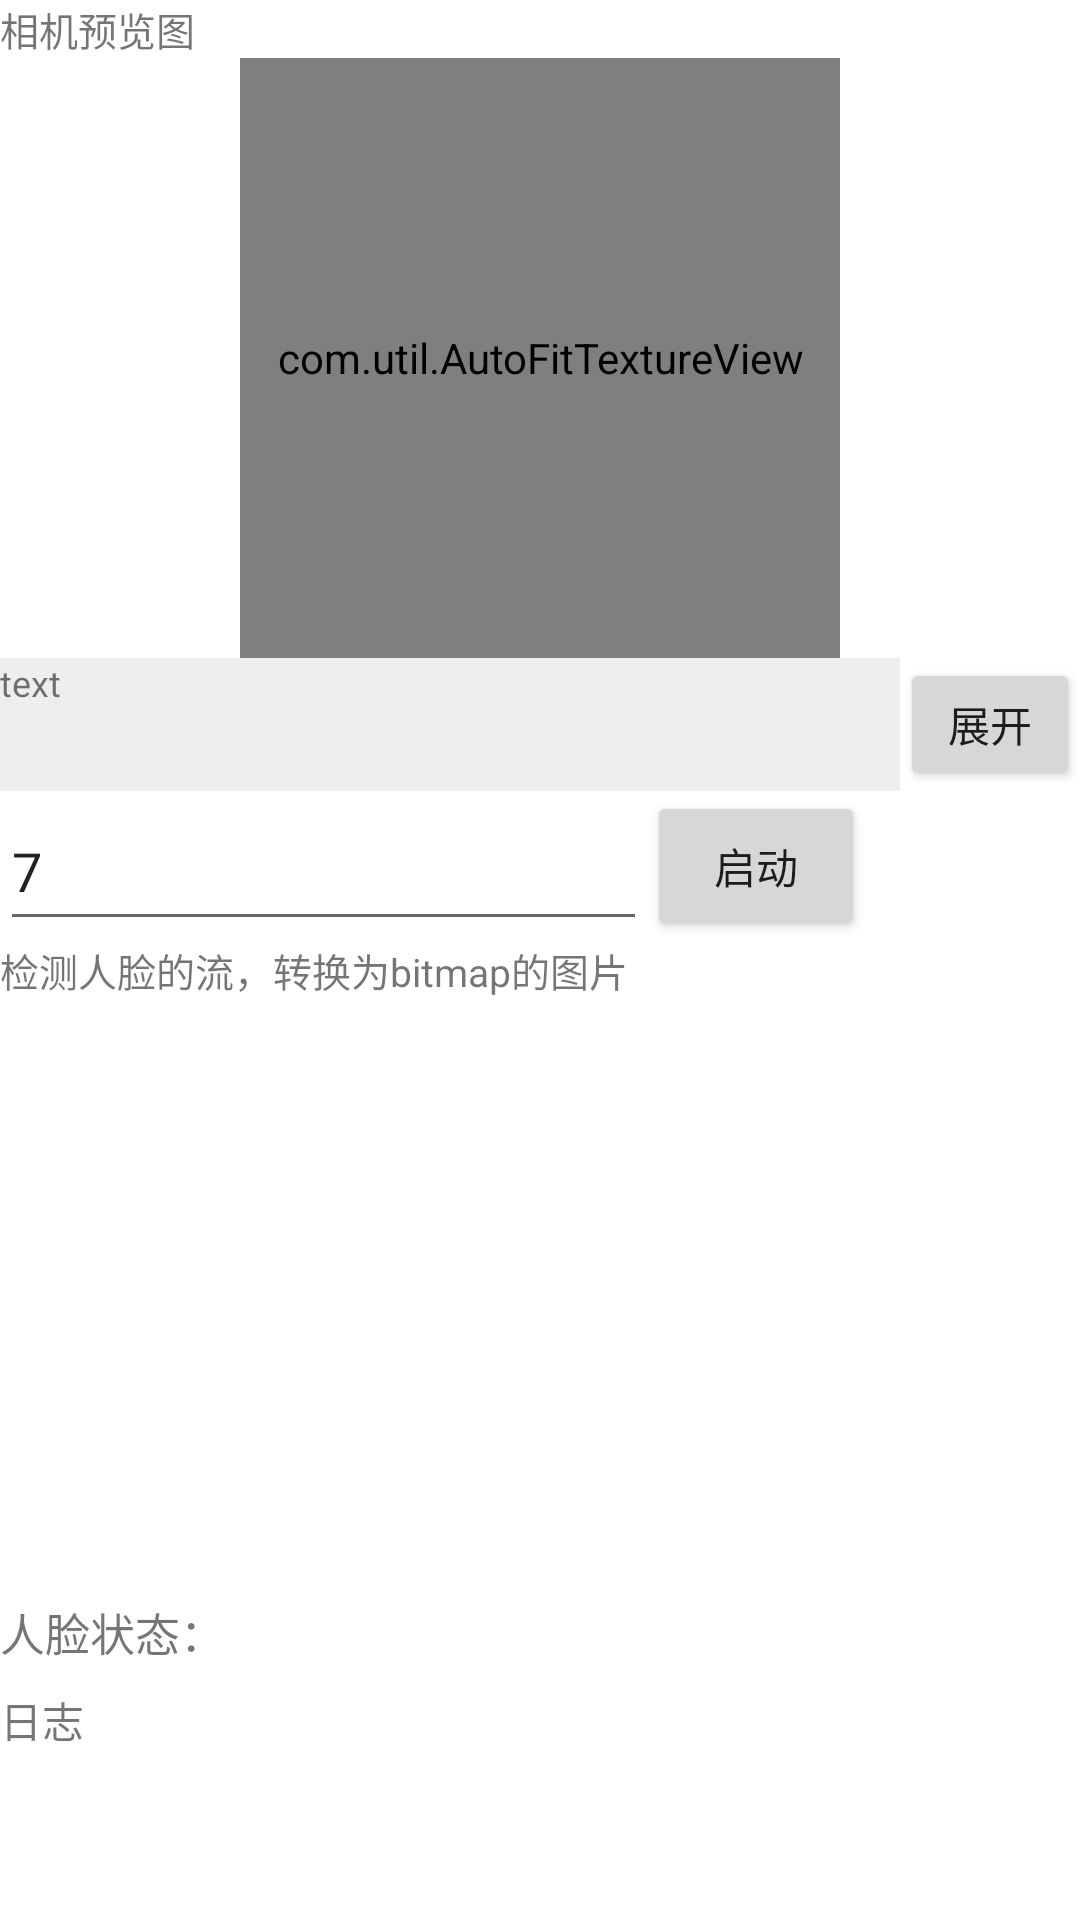

Android layout source for this screen:
<!-- AndroidManifest.xml: application theme AppTheme -->
<!-- res/layout/act_camera.xml -->
<?xml version="1.0" encoding="utf-8"?>
<LinearLayout xmlns:android="http://schemas.android.com/apk/res/android"
    android:layout_width="match_parent"
    android:background="#ffffff"
    android:layout_height="match_parent"
    android:orientation="vertical">

    <TextView
        android:text="相机预览图"
        android:textSize="13sp"
        android:layout_width="match_parent"
        android:layout_height="wrap_content" />

    <com.util.AutoFitTextureView
        android:id="@+id/mCamera"
        android:layout_width="200dp"
        android:layout_height="200dp"
        android:layout_gravity="center_horizontal"  />

    <ScrollView
        android:fillViewport="true"
        android:layout_width="match_parent"
        android:layout_height="match_parent">

        <LinearLayout
            android:orientation="vertical"
            android:layout_width="match_parent"
            android:layout_height="match_parent">

            <RelativeLayout
                android:layout_width="match_parent"
                android:layout_height="wrap_content">
                <TextView
                    android:id="@+id/caremaSizeText"
                    android:ellipsize="end"
                    android:lines="3"
                    android:text="text"
                    android:textSize="12dp"
                    android:background="#eeeeee"
                    android:layout_width="300dp"
                    android:layout_height="wrap_content" />

                <Button
                    android:id="@+id/openCaremaSize"
                    android:layout_width="wrap_content"
                    android:text="展开"
                    android:layout_alignBottom="@+id/caremaSizeText"
                    android:layout_toRightOf="@+id/caremaSizeText"
                    android:layout_height="50dp" />
            </RelativeLayout>

            <LinearLayout
                android:layout_width="match_parent"
                android:layout_height="50dp"
                android:weightSum="5"
                android:orientation="horizontal">
                <EditText
                    android:id="@+id/sizeIndex"
                    android:layout_width="1dp"
                    android:layout_weight="3"
                    android:text="7"
                    android:layout_height="match_parent" />
                <Button
                    android:id="@+id/startCaream"
                    android:text="启动"
                    android:layout_width="1dp"
                    android:layout_weight="1"
                    android:layout_height="match_parent" />
            </LinearLayout>

            <LinearLayout
                android:layout_width="match_parent"
                android:orientation="horizontal"
                android:weightSum="4"
                android:visibility="gone"
                android:layout_height="50dp">
                <Button
                    android:id="@+id/xz0"
                    android:layout_width="1dp"
                    android:layout_height="match_parent"
                    android:text="旋转0"
                    android:layout_weight="1" />
                <Button
                    android:id="@+id/xz90"
                    android:layout_width="1dp"
                    android:layout_height="match_parent"
                    android:text="旋转90"
                    android:layout_weight="1" />
                <Button
                    android:id="@+id/xz180"
                    android:layout_width="1dp"
                    android:layout_height="match_parent"
                    android:text="旋转180"
                    android:layout_weight="1" />
                <Button
                    android:id="@+id/xz270"
                    android:layout_width="1dp"
                    android:layout_height="match_parent"
                    android:text="旋转270"
                    android:layout_weight="1" />

                <Button
                    android:id="@+id/xzzd"
                    android:layout_width="1dp"
                    android:layout_height="match_parent"
                    android:text="自动处理"
                    android:layout_weight="1" />
            </LinearLayout>

            <TextView
                android:text="检测人脸的流，转换为bitmap的图片"
                android:textSize="13sp"
                android:layout_width="match_parent"
                android:layout_height="wrap_content" />

            <ImageView
                android:id="@+id/mImg"
                android:layout_width="200dp"
                android:layout_height="200dp" />

            <TextView
                android:id="@+id/faceStatus"
                android:layout_width="match_parent"
                android:layout_height="30dp"
                android:textSize="15sp"
                android:text="人脸状态：" />

            <TextView
                android:id="@+id/log"
                android:layout_width="match_parent"
                android:text="日志"
                android:layout_height="wrap_content" />

            <TextView
                android:id="@+id/rotation"
                android:layout_width="match_parent"
                android:text="日志"
                android:visibility="gone"
                android:layout_height="wrap_content" />


        </LinearLayout>
    </ScrollView>




</LinearLayout>
<!-- resources referenced by this layout -->
<resources>
  <style name="AppTheme" parent="Theme.AppCompat.Light.DarkActionBar">
          
          <item name="colorPrimary">@color/colorPrimary</item>
          <item name="colorPrimaryDark">@color/colorPrimaryDark</item>
          <item name="colorAccent">@color/colorAccent</item>
      </style>
  <!-- not gathered from this repository: default colours our renderer supplied (Android Studio template values) -->
  <color name="colorPrimary">#FF6200EE</color>
  <color name="colorPrimaryDark">#FF3700B3</color>
  <color name="colorAccent">#FF03DAC5</color>
</resources>
